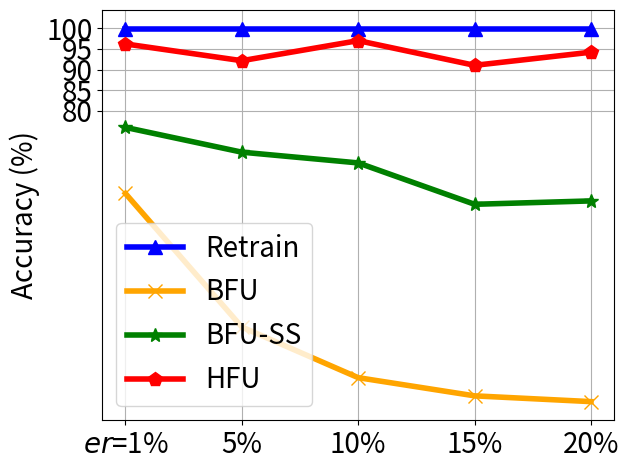

Here is the Python script that generated this plot:


import numpy as np
import matplotlib.pyplot as plt

epsilon = 3
beta = 1 / epsilon


x=[1, 2, 3, 4, 5]
# validation_for_plt =[97,95.8600, 94.9400, 93.5400, 93.2400]
# attack_for_plt=[0, 0.3524, 0, 0.1762, 0.1762]
# basic_for_plt=[99.8, 99.8, 99.8, 99.8, 99.8]

labels = ['$er$=1%', '5%', '10%', '15%', '20%']
unl_fr = [99.9, 99.9, 99.9, 99.9, 99.9]
unl_br = [59.99, 27.66, 15.39, 10.99, 9.59]
unl_self_r = [75.99, 69.99, 67.39, 57.37, 58.19]
unl_hess_r = [96.2,  92.14, 97.0, 91.016, 94.2]




plt.figure()
plt.plot(x, unl_fr, color='blue', marker='^', label='Retrain',linewidth=4, markersize=10)
plt.plot(x, unl_br, color='orange',  marker='x',  label='BFU',linewidth=4,  markersize=10)
plt.plot(x, unl_self_r, color='g',  marker='*',  label='BFU-SS',linewidth=4, markersize=10)
plt.plot(x, unl_hess_r, color='r',  marker='p',  label='HFU',linewidth=4, markersize=10)
# plt.plot(x, y_sa03, color='r',  marker='2',  label='AAAI21 A_acc, pr=0.3',linewidth=3, markersize=8)
# plt.plot(x, y_sa05, color='darkblue',  marker='4',  label='AAAI21 A_acc, pr=0.5',linewidth=3, markersize=8)
# plt.plot(x, y_ma03, color='darkviolet',  marker='3',  label='FedMC A_acc, pr=0.3',linewidth=3, markersize=8)
# plt.plot(x, y_ma05, color='cyan',  marker='p',  label='FedMC A_acc, pr=0.5',linewidth=3, markersize=8)


plt.grid()
leg = plt.legend(fancybox=True, shadow=True)
# plt.xlabel('Malicious Client Ratio (%)' ,fontsize=16)
plt.ylabel('Accuracy (%)' ,fontsize=20)
my_y_ticks = np.arange(80 ,101,5)
plt.yticks(my_y_ticks,fontsize=20)


plt.xticks(x, labels, fontsize=20)
# plt.title('CIFAR10 IID')
plt.legend(loc='best',fontsize=20)
plt.tight_layout()
#plt.title("MNIST")
plt.rcParams['figure.figsize'] = (2.0, 1)
plt.rcParams['image.interpolation'] = 'nearest'
plt.rcParams['figure.subplot.left'] = 0.11
plt.rcParams['figure.subplot.bottom'] = 0.08
plt.rcParams['figure.subplot.right'] = 0.977
plt.rcParams['figure.subplot.top'] = 0.969
plt.savefig('cifar_client_acc_er_curve.png', dpi=400)
plt.show()